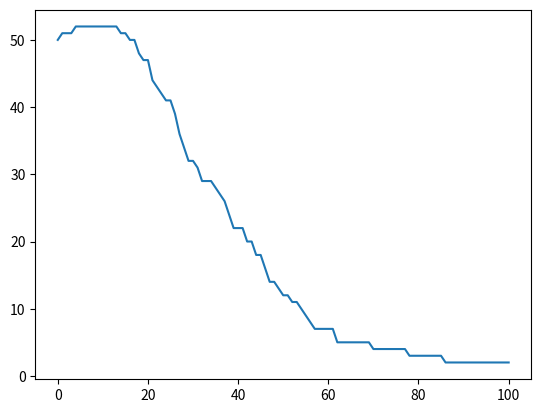

Write the Python code that produced this figure.
# Sim #3 Yearly population model with individuals, births, deaths, sim initiation and sim run
import numpy as np
import matplotlib.pyplot as plt
import random #Added

#Constants Added
init_start_age = 18
init_end_age = 50

fertility_start = 18
fertility_end = 40
baby_odds = 0.25
infant_mortality_reduction = 0.999

old_person = 60
old_death_odds = 0.1

max_population = 100000
end_year = 10000

#Initialization variables
year = 0
infant_mortality = 0.6

population = np.zeros(10000)
population[0] = 50 #Added
peopleDictionary = [] #Added

class person: #Added
    def __init__(self, age):
        self.gender = random.randint(0,1)
        self.age = age

def initialize(): #Added
    for individual in range(int(population[0])):
        peopleDictionary.append(person(random.randint(init_start_age, init_end_age)))

def birth(): #Added
    births = 0
    for individual in peopleDictionary:
        if individual.gender == 1 and \
           individual.age > fertility_start and \
           individual.age < fertility_end and \
           random.uniform(0,1) <= baby_odds and \
           random.uniform(0,1) <= baby_odds * (1 - infant_mortality): #Added
              peopleDictionary.append(person(0))
              births += 1
    return births

def death(individual):
    died = False
    if individual.age > old_person \
        and random.uniform(0,1) <= old_death_odds:
                peopleDictionary.remove(individual)
                died = True
    return died

def run_year(): #Added
    deaths = 0
    births = birth()
    for individual in peopleDictionary:
        if not(death(individual)):
            individual.age +=1
        else:
            deaths +=1
    return births, deaths

random.seed(180159) #Added
initialize() #Added
while population[year] < max_population and population[year] > 1 and year < end_year:
    births, deaths = run_year()
    year += 1
    infant_mortality *= infant_mortality_reduction
    population[year] = len(peopleDictionary)
    #print('Year:', year, 'births', births, 'deaths', deaths, 'population', population[year])

years=np.arange(end_year)
#plt.xlim([0,50])
#plt.ylim([0,200])
plt.plot(years[0:year],population[0:year])
if year >= end_year:
    print("Simulation ended at year", end_year)
elif sum(population) > max_population:
  print('Population exceeded", max_population, "in year', year)
else:
  print('Zero population in year', year)